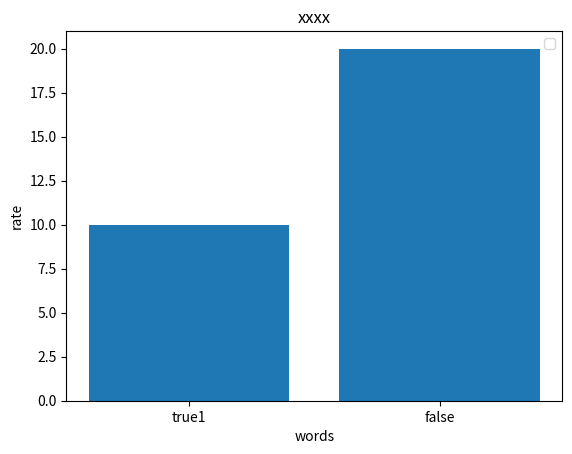

The script that saved this image:
from matplotlib import pyplot as plt

if __name__ == '__main__':
    plt.bar(('true1','false'), (10,20))
    # plt.bar(('aa',), (20,))
    plt.legend()
    plt.xlabel('words')
    plt.ylabel('rate')
    plt.title('xxxx')
    # plt.show()
    plt.savefig('bar.png')
